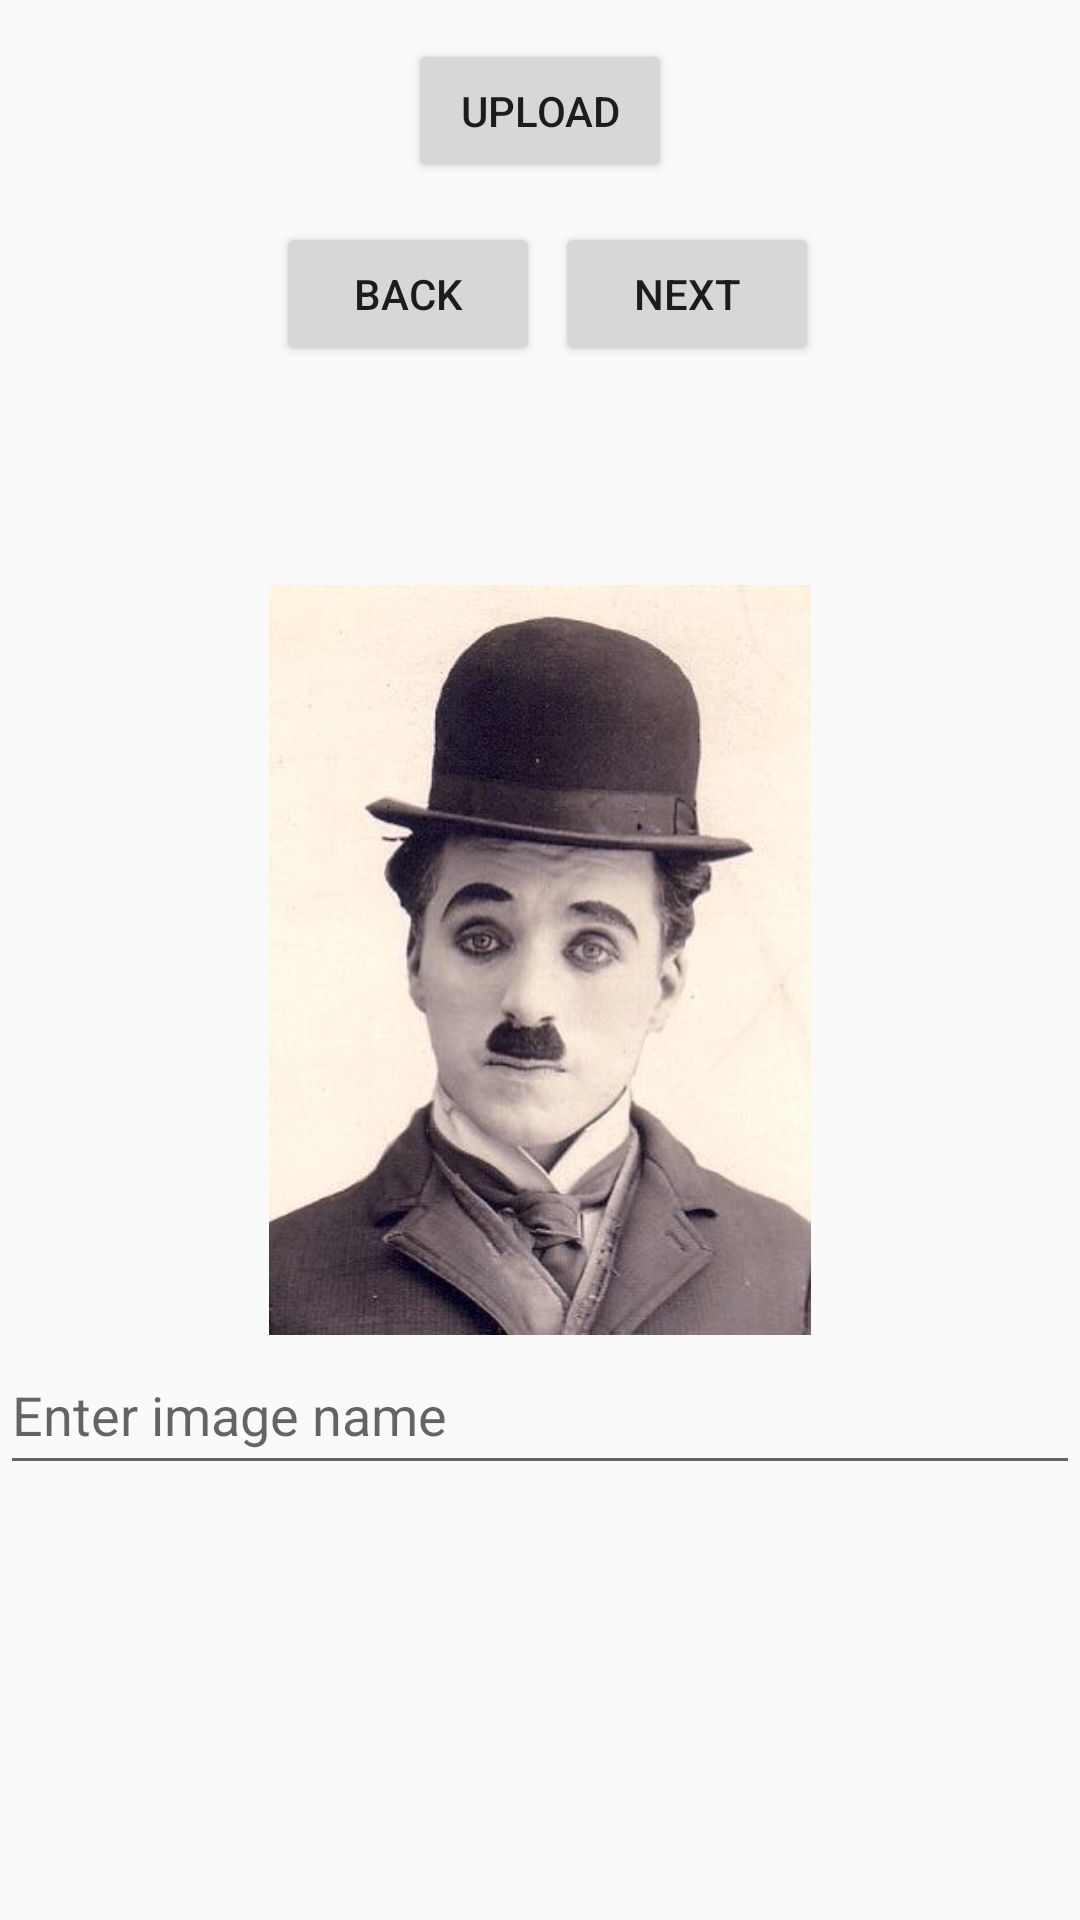

This screen was rendered from an Android layout file. Write that file and the resources it references.
<!-- AndroidManifest.xml: application theme AppTheme -->
<!-- res/layout/upload_layout.xml -->
<?xml version="1.0" encoding="utf-8"?>
<RelativeLayout xmlns:android="http://schemas.android.com/apk/res/android"
    android:orientation="vertical" android:layout_width="match_parent"
    android:layout_height="match_parent">
    <Button
        android:text="Upload"
        android:layout_width="wrap_content"
        android:layout_height="wrap_content"
        android:layout_alignParentTop="true"
        android:layout_centerHorizontal="true"
        android:layout_marginTop="13dp"
        android:id="@+id/btnUploadImage"/>

    <RelativeLayout
        android:layout_width="wrap_content"
        android:layout_height="wrap_content"
        android:layout_below="@+id/btnUploadImage"
        android:layout_centerHorizontal="true">

        <Button
            android:text="Back"
            android:layout_width="wrap_content"
            android:layout_height="wrap_content"
            android:layout_marginTop="13dp"
            android:layout_marginLeft="5dp"
            android:id="@+id/btnBackImage"
            />

        <Button
            android:text="Next"
            android:layout_width="wrap_content"
            android:layout_height="wrap_content"
            android:layout_marginTop="13dp"
            android:layout_marginLeft="5dp"
            android:id="@+id/btnNextImage"
            android:layout_toRightOf="@+id/btnBackImage"/>

    </RelativeLayout>


    <ImageView
        android:layout_width="250dp"
        android:layout_height="250dp"
        android:layout_centerVertical="true"
        android:layout_centerHorizontal="true"
        android:id="@+id/uploadImage"
        android:src="@drawable/img"
        />
    <EditText
        android:layout_width="match_parent"
        android:layout_height="50dp"
        android:layout_below="@+id/uploadImage"
        android:id="@+id/imageName"
        android:hint="Enter image name"/>

</RelativeLayout>
<!-- resources referenced by this layout -->
<resources>
  <!-- drawable img: jpg bitmap (drawable, 20398 bytes) -->
  <style name="AppTheme" parent="Theme.AppCompat.Light.DarkActionBar">
          
          <item name="colorPrimary">@color/colorPrimary</item>
          <item name="colorPrimaryDark">@color/colorPrimaryDark</item>
          <item name="colorAccent">@color/colorAccent</item>
      </style>
      
      -
  <color name="colorPrimary">#6200EE</color>
  <color name="colorPrimaryDark">#3700B3</color>
  <color name="colorAccent">#03DAC5</color>
</resources>
